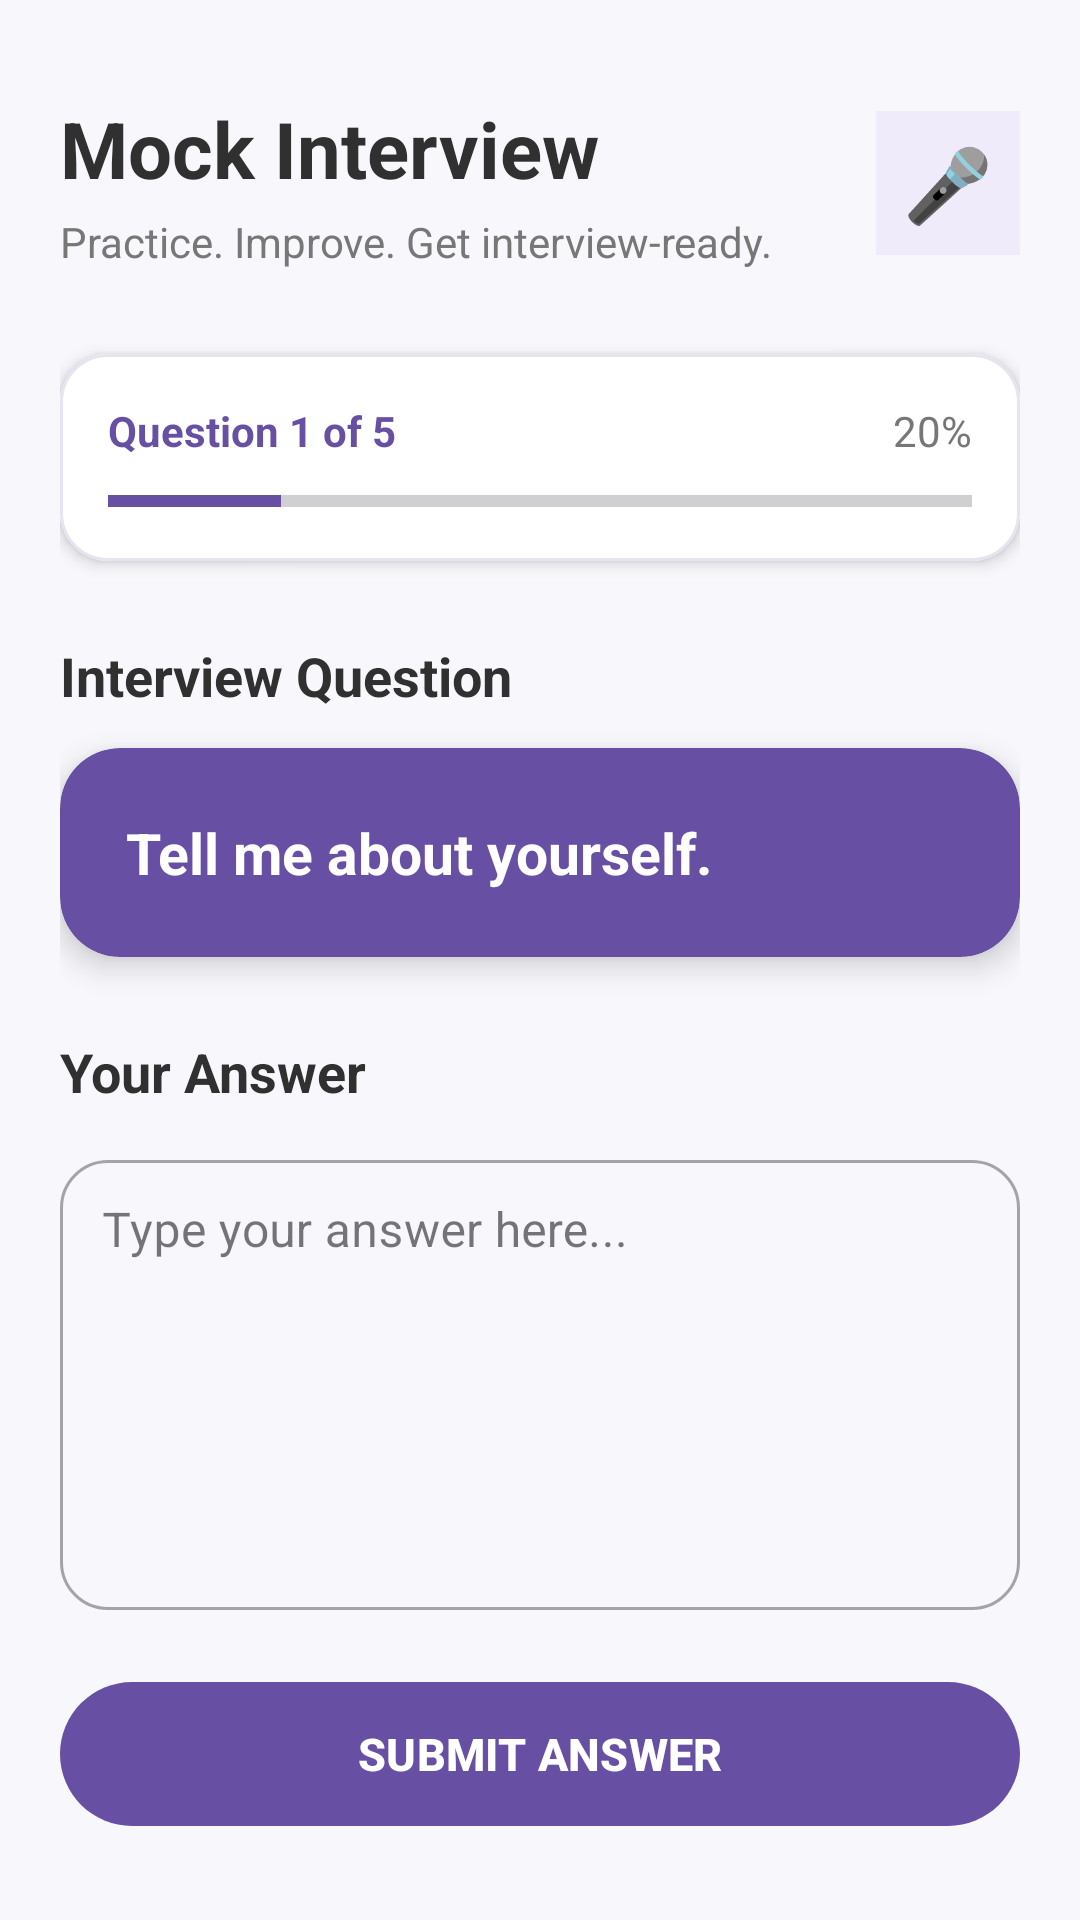

Here is an Android app screen rendered from its layout file. Give the layout XML and the strings, colors and styles it references.
<!-- AndroidManifest.xml: application theme Theme.SmartCareerAssistant -->
<!-- res/layout/activity_mock_interview.xml -->
<?xml version="1.0" encoding="utf-8"?>
<androidx.core.widget.NestedScrollView
    xmlns:android="http://schemas.android.com/apk/res/android"
    xmlns:app="http://schemas.android.com/apk/res-auto"
    android:layout_width="match_parent"
    android:layout_height="match_parent"
    android:background="#F8F7FC"
    android:fillViewport="true">

    <LinearLayout
        android:layout_width="match_parent"
        android:layout_height="wrap_content"
        android:orientation="vertical"
        android:padding="20dp">

        <LinearLayout
            android:layout_width="match_parent"
            android:layout_height="wrap_content"
            android:gravity="center_vertical"
            android:orientation="horizontal"
            android:paddingTop="12dp"
            android:paddingBottom="10dp">

            <LinearLayout
                android:layout_width="0dp"
                android:layout_height="wrap_content"
                android:layout_weight="1"
                android:orientation="vertical">

                <TextView
                    android:layout_width="wrap_content"
                    android:layout_height="wrap_content"
                    android:text="Mock Interview"
                    android:textColor="#303030"
                    android:textSize="26sp"
                    android:textStyle="bold" />

                <TextView
                    android:layout_width="wrap_content"
                    android:layout_height="wrap_content"
                    android:layout_marginTop="4dp"
                    android:text="Practice. Improve. Get interview-ready."
                    android:textColor="#777777"
                    android:textSize="14sp" />

            </LinearLayout>

            <TextView
                android:layout_width="48dp"
                android:layout_height="48dp"
                android:background="#F0EBFA"
                android:gravity="center"
                android:text="🎤"
                android:textSize="24sp" />

        </LinearLayout>

        <com.google.android.material.card.MaterialCardView
            android:layout_width="match_parent"
            android:layout_height="wrap_content"
            android:layout_marginTop="18dp"
            app:cardBackgroundColor="#FFFFFF"
            app:cardCornerRadius="16dp"
            app:cardElevation="3dp"
            app:strokeColor="#E8E3F0"
            app:strokeWidth="1dp">

            <LinearLayout
                android:layout_width="match_parent"
                android:layout_height="wrap_content"
                android:orientation="vertical"
                android:padding="16dp">

                <LinearLayout
                    android:layout_width="match_parent"
                    android:layout_height="wrap_content"
                    android:orientation="horizontal">

                    <TextView
                        android:id="@+id/tvQuestionNumber"
                        android:layout_width="0dp"
                        android:layout_height="wrap_content"
                        android:layout_weight="1"
                        android:text="Question 1 of 5"
                        android:textColor="#6750A4"
                        android:textSize="14sp"
                        android:textStyle="bold" />

                    <TextView
                        android:id="@+id/tvProgress"
                        android:layout_width="wrap_content"
                        android:layout_height="wrap_content"
                        android:text="20%"
                        android:textColor="#777777"
                        android:textSize="14sp" />

                </LinearLayout>

                <ProgressBar
                    android:id="@+id/progressBar"
                    style="?android:attr/progressBarStyleHorizontal"
                    android:layout_width="match_parent"
                    android:layout_height="8dp"
                    android:layout_marginTop="10dp"
                    android:max="100"
                    android:progress="20"
                    android:progressTint="#6750A4" />

            </LinearLayout>

        </com.google.android.material.card.MaterialCardView>

        <TextView
            android:layout_width="wrap_content"
            android:layout_height="wrap_content"
            android:layout_marginTop="26dp"
            android:text="Interview Question"
            android:textColor="#303030"
            android:textSize="18sp"
            android:textStyle="bold" />

        <com.google.android.material.card.MaterialCardView
            android:id="@+id/questionCard"
            android:layout_width="match_parent"
            android:layout_height="wrap_content"
            android:layout_marginTop="12dp"
            app:cardBackgroundColor="#6750A4"
            app:cardCornerRadius="20dp"
            app:cardElevation="6dp"
            app:strokeWidth="0dp">

            <TextView
                android:id="@+id/tvQuestion"
                android:layout_width="match_parent"
                android:layout_height="wrap_content"
                android:padding="22dp"
                android:text="Tell me about yourself."
                android:textColor="#FFFFFF"
                android:textSize="19sp"
                android:textStyle="bold" />

        </com.google.android.material.card.MaterialCardView>

        <TextView
            android:layout_width="wrap_content"
            android:layout_height="wrap_content"
            android:layout_marginTop="26dp"
            android:text="Your Answer"
            android:textColor="#303030"
            android:textSize="18sp"
            android:textStyle="bold" />

        <com.google.android.material.textfield.TextInputLayout
            android:id="@+id/answerLayout"
            style="@style/Widget.MaterialComponents.TextInputLayout.OutlinedBox"
            android:layout_width="match_parent"
            android:layout_height="wrap_content"
            android:layout_marginTop="12dp"
            android:hint="Type your answer here..."
            app:boxCornerRadiusBottomEnd="16dp"
            app:boxCornerRadiusBottomStart="16dp"
            app:boxCornerRadiusTopEnd="16dp"
            app:boxCornerRadiusTopStart="16dp">

            <com.google.android.material.textfield.TextInputEditText
                android:id="@+id/etAnswer"
                android:layout_width="match_parent"
                android:layout_height="150dp"
                android:gravity="top|start"
                android:inputType="textMultiLine"
                android:maxLines="7"
                android:padding="14dp" />

        </com.google.android.material.textfield.TextInputLayout>

        <com.google.android.material.button.MaterialButton
            android:id="@+id/btnSubmit"
            android:layout_width="match_parent"
            android:layout_height="56dp"
            android:layout_marginTop="20dp"
            android:layout_marginBottom="20dp"
            android:text="SUBMIT ANSWER"
            android:textSize="15sp"
            android:textStyle="bold"
            app:backgroundTint="#6750A4"
            app:cornerRadius="28dp" />

    </LinearLayout>

</androidx.core.widget.NestedScrollView>
<!-- resources referenced by this layout -->
<resources>
  <style name="Theme.SmartCareerAssistant" parent="Base.Theme.SmartCareerAssistant" />
  <style name="Base.Theme.SmartCareerAssistant" parent="Theme.Material3.DayNight.NoActionBar">
          
          
      </style>
</resources>
